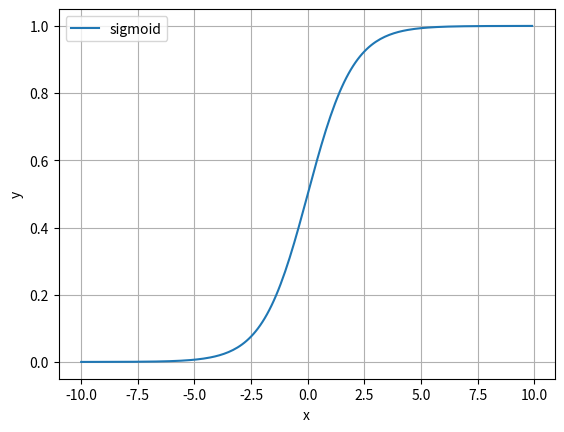
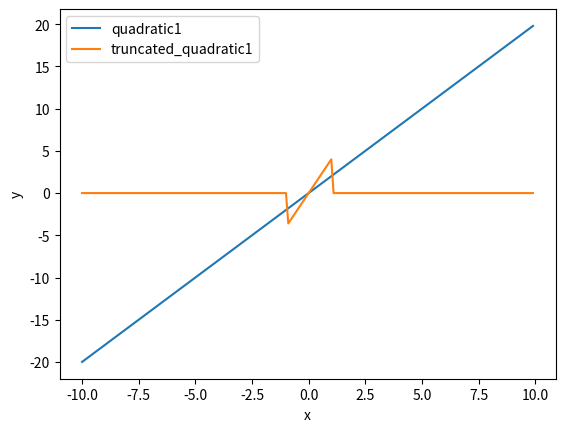
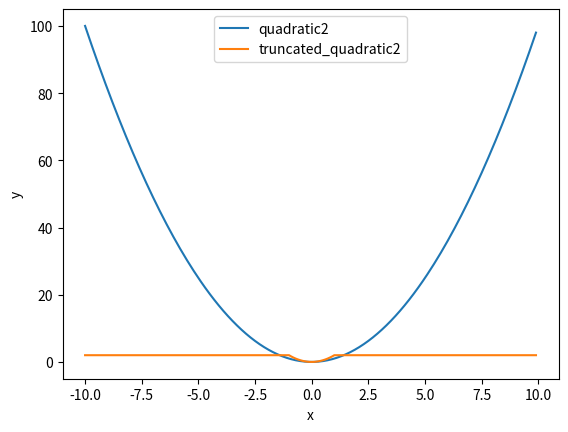
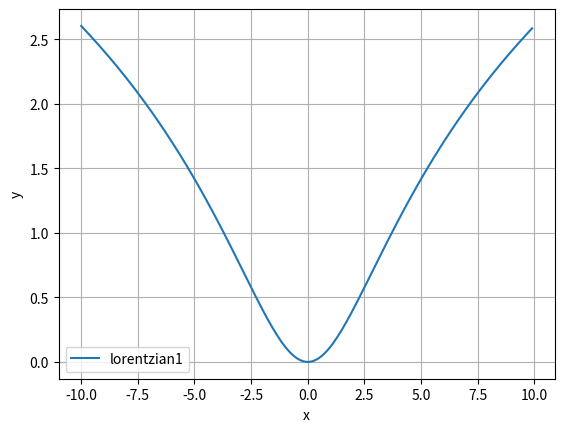
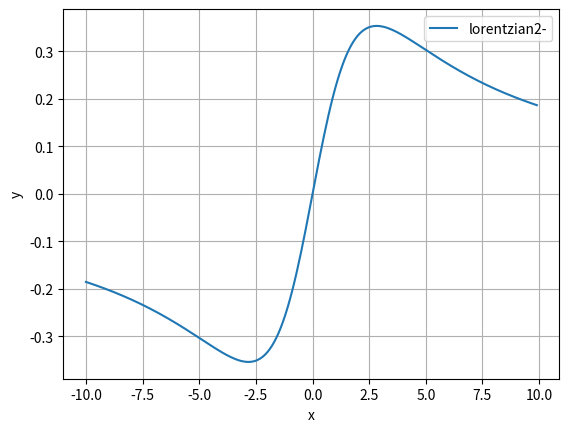
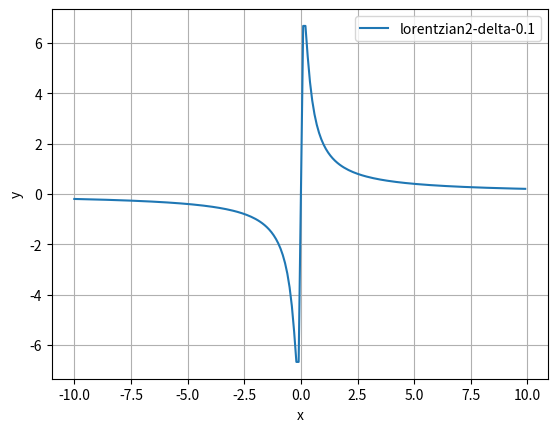
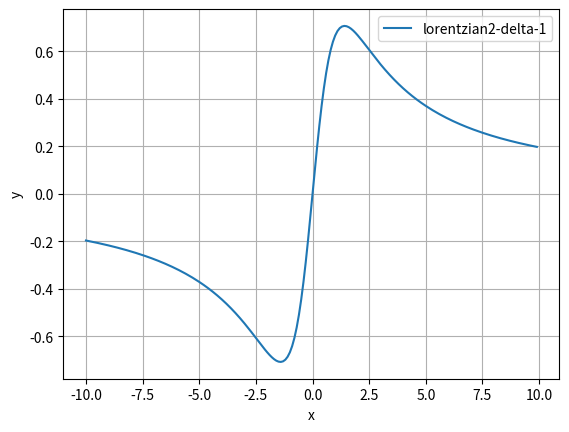
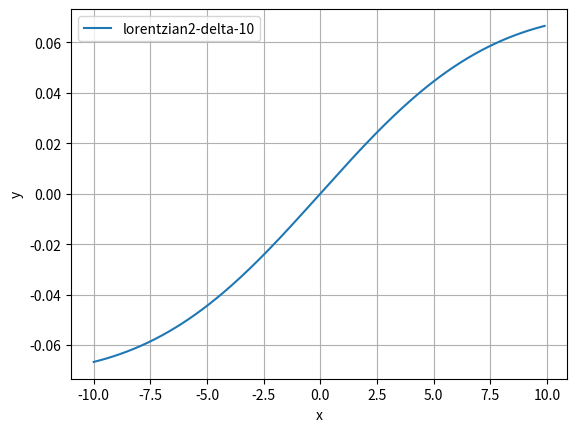
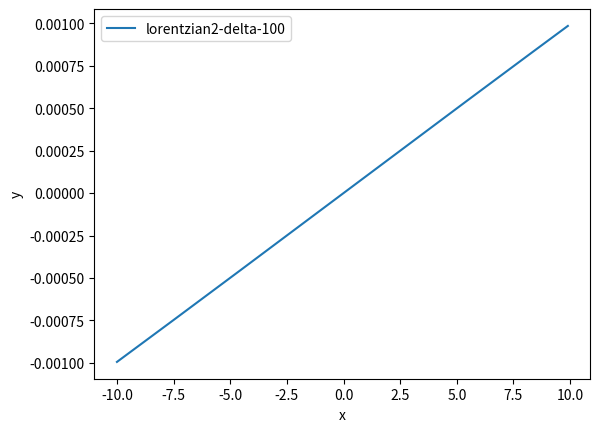

Recreate these plots in Python, in order.
import os
import math
import numpy as np
import matplotlib.pyplot as plt

class plot_loss_function_curve():
    def __init__(self):
        self.fig_index = 1
        import matplotlib.pyplot as plt
        self.plt = plt
        self.plt.grid()

    def _plot_curve(self, func, range_a=-10, range_b=10, range_delta=0.1, plot_name="sigmoid", stay=False, **kwargs):
        x = np.arange(range_a, range_b, range_delta)
        y = []
        for t in x:
            y_1 = func(t, **kwargs)
            y.append(y_1)
        if stay and self.fig_index > 1:
            self.fig_index -= 1
        self.plt.grid()
        self.plt.figure(self.fig_index)
        self.fig_index += 1
        self.plt.plot(x, y, label=plot_name)
        self.plt.xlabel("x")
        self.plt.ylabel("y")
        # plt.ylim(0, 1)
        self.plt.legend()

    def sigmoid(self, **kwargs):
        def func(a, **kwargs):
            return 1 / (1 + math.exp(-a))

        name = self._get_param(p_key='name', default_value='', **kwargs)
        name += 'sigmoid'
        self._plot_curve(func=func, plot_name=name, **kwargs)

    def quadratic1(self, **kwargs):
        def func(a, **kwargs):
            return 2 * a

        name = self._get_param(p_key='name', default_value='', **kwargs)
        name += 'quadratic1'
        self._plot_curve(func=func, plot_name=name, **kwargs)

    def quadratic2(self, **kwargs):
        def func(a, **kwargs):
            return a * a

        name = self._get_param(p_key='name', default_value='', **kwargs)
        name += 'quadratic2'
        self._plot_curve(func=func, plot_name=name, **kwargs)

    def truncated_quadratic1(self, **kwargs):
        def func(a, **kwargs):
            lambda_ = self._get_param(p_key='lambda', **kwargs)
            alpha_ = self._get_param(p_key='alpha', **kwargs)
            if np.abs(a) < (np.sqrt(alpha_) / np.sqrt(lambda_)):
                return 2 * lambda_ * a
            else:
                return 0

        name = self._get_param(p_key='name', default_value='', **kwargs)
        name += 'truncated_quadratic1'
        self._plot_curve(func=func, plot_name=name, **kwargs)

    def truncated_quadratic2(self, **kwargs):
        def func(a, **kwargs):
            lambda_ = self._get_param(p_key='lambda', **kwargs)
            alpha_ = self._get_param(p_key='alpha', **kwargs)
            if np.abs(a) < (np.sqrt(alpha_) / np.sqrt(lambda_)):
                return a * lambda_ * a
            else:
                return alpha_

        name = self._get_param(p_key='name', default_value='', **kwargs)
        name += 'truncated_quadratic2'
        self._plot_curve(func=func, plot_name=name, **kwargs)

    def lorentzian1(self, **kwargs):
        def func(a, **kwargs):
            delta = self._get_param(p_key='delta', **kwargs)
            temp = (a / delta) * (a / delta) / 2
            temp = np.log(1 + temp)
            return temp

        name = self._get_param(p_key='name', default_value='', **kwargs)
        name += 'lorentzian1'
        self._plot_curve(func=func, plot_name=name, **kwargs)

    def lorentzian2(self, **kwargs):
        def func(a, **kwargs):
            delta = self._get_param(p_key='delta', **kwargs)
            return 2 * a / (2 * delta * delta + a * a)

        name = self._get_param(p_key='name', default_value='', **kwargs)
        name = 'lorentzian2-' + name
        self._plot_curve(func=func, plot_name=name, **kwargs)

    def show(self):
        self.plt.show()

    def _get_param(self, p_key='delta', default_value=None, **kwargs):
        default_value = 2 if default_value is None else default_value
        delta = default_value if p_key not in kwargs.keys() else kwargs[p_key]
        return delta

    @classmethod
    def demo(cls, ):
        a = plot_loss_function_curve()
        a.sigmoid()
        a.quadratic1()  # stay=True可以保留到上一个图中
        a.truncated_quadratic1(stay=True)
        a.quadratic2()  # stay=True可以保留到上一个图中
        a.truncated_quadratic2(stay=True)
        a.lorentzian1()
        a.lorentzian2()
        for i in [0.1, 1, 10, 100]:
            a.lorentzian2(delta=i, name='delta-%s' % i)
        a.show()

if __name__ == '__main__':
    plot_loss_function_curve.demo()